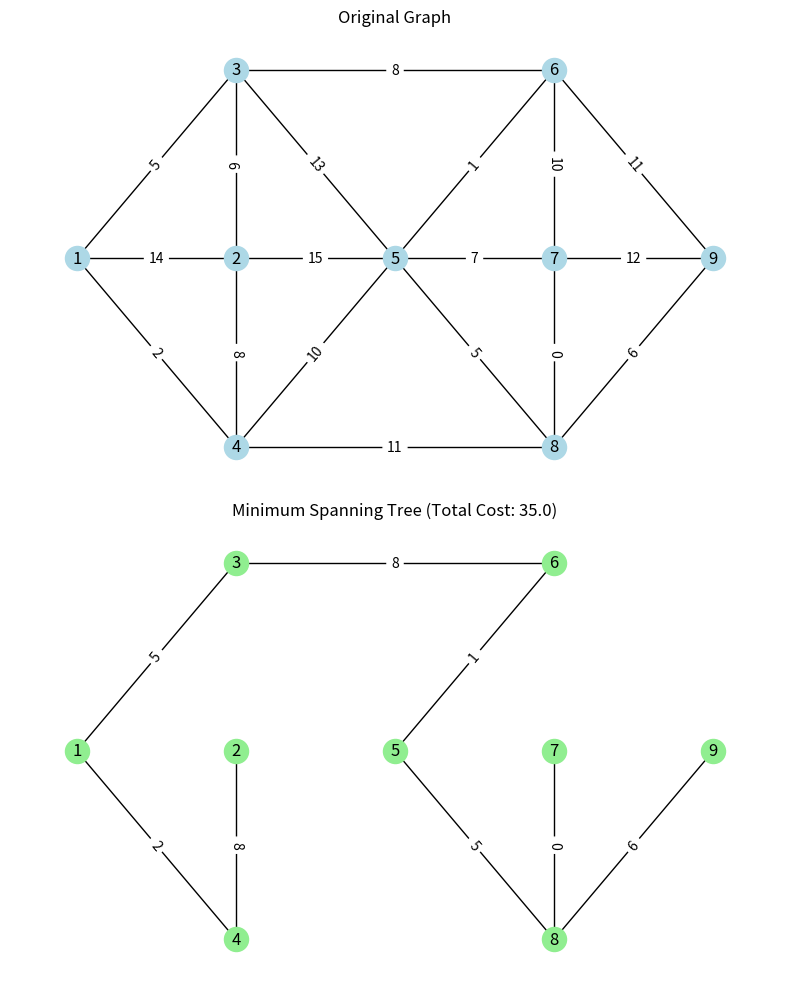

Generate this figure with matplotlib:
import matplotlib.pyplot as plt
import networkx as nx

def create_graph():
    G = nx.Graph()
    v = range(1, 10)
    G.add_nodes_from(v)
    
    e = [
        (1, 2, 14), (1, 3, 5), (1, 4, 2), (2, 3, 9), (2, 4, 8),
        (2, 5, 15), (3, 5, 13), (3, 6, 8), (4, 5, 10), (4, 8, 11),
        (5, 6, 1), (5, 7, 7), (5, 8, 5), (6, 7, 10), (6, 9, 11),
        (7, 8, 0), (7, 9, 12), (8, 9, 6)
    ]
    G.add_weighted_edges_from(e)
    return G

def create_mst(G):
    mst = nx.minimum_spanning_tree(G)
    return mst

def main():
    G = create_graph()
    mst = create_mst(G)
    total_cost = mst.size(weight='weight')
    
    fig, ax = plt.subplots(2, figsize=(8, 10))
    pos = {
        1: (-1, 0), 2: (-0.5, 0), 3: (-0.5, 1), 4: (-0.5, -1),
        5: (0, 0), 6: (0.5, 1), 7: (0.5, 0), 8: (0.5, -1), 9: (1, 0),
    }
    
    nx.draw(G, ax=ax[0], pos=pos, with_labels=True, node_color='lightblue')
    edge_labels_G = nx.get_edge_attributes(G, "weight")
    nx.draw_networkx_edge_labels(G, pos, edge_labels=edge_labels_G, ax=ax[0])
    ax[0].set_title("Original Graph")
    
    nx.draw(mst, ax=ax[1], pos=pos, with_labels=True, node_color='lightgreen')
    edge_labels_mst = nx.get_edge_attributes(mst, "weight")
    nx.draw_networkx_edge_labels(mst, pos, edge_labels=edge_labels_mst, ax=ax[1])
    ax[1].set_title(f"Minimum Spanning Tree (Total Cost: {total_cost})")
    
    plt.tight_layout()
    plt.show()

if __name__ == "__main__":
    main()
